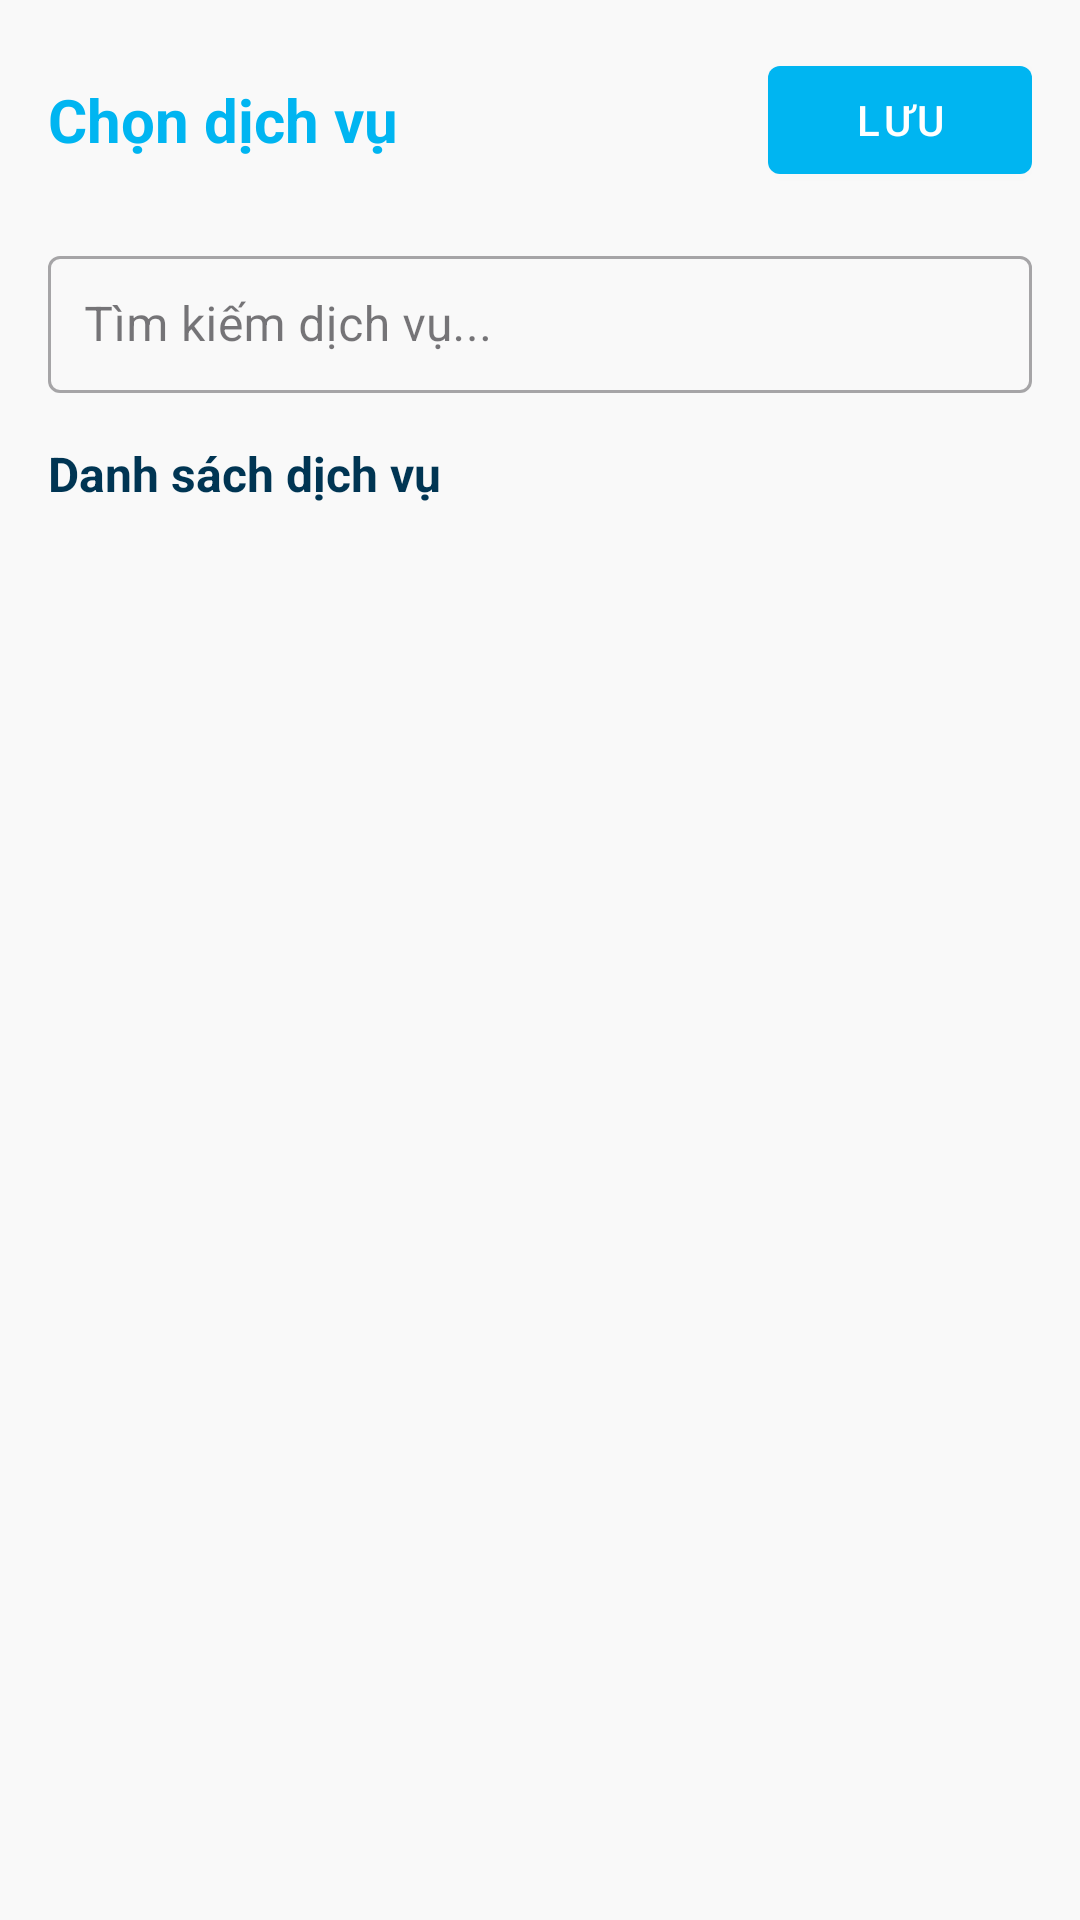

The Android layout XML behind this screen, and the referenced resources:
<!-- AndroidManifest.xml: application theme Theme.PClinic -->
<!-- res/layout/doctor_fragment_add_service.xml -->
<?xml version="1.0" encoding="utf-8"?>
<ScrollView xmlns:android="http://schemas.android.com/apk/res/android"
    xmlns:app="http://schemas.android.com/apk/res-auto"
    android:layout_width="match_parent"
    android:layout_height="match_parent"
    android:background="@color/backgroundLight"
    android:fillViewport="true">

    <LinearLayout
        android:layout_width="match_parent"
        android:layout_height="wrap_content"
        android:orientation="vertical"
        android:padding="16dp">

        
        <LinearLayout
            android:layout_width="match_parent"
            android:layout_height="wrap_content"
            android:orientation="horizontal"
            android:gravity="center_vertical"
            android:layout_marginBottom="16dp">

            <TextView
                android:layout_width="0dp"
                android:layout_height="wrap_content"
                android:layout_weight="1"
                android:text="Chọn dịch vụ"
                android:textColor="@color/colorPrimary"
                android:textSize="20sp"
                android:textStyle="bold"/>

            <com.google.android.material.button.MaterialButton
                android:id="@+id/btnSave"
                style="@style/Widget.MaterialComponents.Button"
                android:layout_width="wrap_content"
                android:layout_height="wrap_content"
                android:text="Lưu"
                android:textColor="@color/white"
                app:backgroundTint="@color/colorPrimary"/>
        </LinearLayout>

        
        <com.google.android.material.textfield.TextInputLayout
            style="@style/Widget.MaterialComponents.TextInputLayout.OutlinedBox"
            android:layout_width="match_parent"
            android:layout_height="wrap_content"
            android:hint="Tìm kiếm dịch vụ..."
            android:layout_marginBottom="16dp">
            <com.google.android.material.textfield.TextInputEditText
                android:id="@+id/etSearch"
                android:layout_width="match_parent"
                android:layout_height="wrap_content"
                android:inputType="text"
                android:padding="12dp"/>
        </com.google.android.material.textfield.TextInputLayout>

        
        <com.google.android.material.card.MaterialCardView
            android:id="@+id/cardSelectedServices"
            android:layout_width="match_parent"
            android:layout_height="wrap_content"
            android:layout_marginBottom="16dp"
            app:cardCornerRadius="12dp"
            app:cardElevation="2dp"
            app:cardBackgroundColor="@color/surfaceLight"
            android:visibility="gone">

            <LinearLayout
                android:layout_width="match_parent"
                android:layout_height="wrap_content"
                android:orientation="vertical"
                android:padding="16dp">

                <TextView
                    android:layout_width="wrap_content"
                    android:layout_height="wrap_content"
                    android:text="Dịch vụ đã chọn"
                    android:textColor="@color/textPrimary"
                    android:textSize="16sp"
                    android:textStyle="bold"
                    android:layout_marginBottom="8dp"/>

                <androidx.recyclerview.widget.RecyclerView
                    android:id="@+id/rvSelectedServices"
                    android:layout_width="match_parent"
                    android:layout_height="wrap_content"
                    android:nestedScrollingEnabled="false"/>

                <View
                    android:layout_width="match_parent"
                    android:layout_height="1dp"
                    android:background="@color/dividerColor"
                    android:layout_marginVertical="12dp"/>

                <LinearLayout
                    android:layout_width="match_parent"
                    android:layout_height="wrap_content"
                    android:orientation="horizontal"
                    android:gravity="center_vertical">

                    <TextView
                        android:layout_width="0dp"
                        android:layout_height="wrap_content"
                        android:layout_weight="1"
                        android:text="Tổng tiền:"
                        android:textColor="@color/textPrimary"
                        android:textSize="16sp"
                        android:textStyle="bold"/>

                    <TextView
                        android:id="@+id/tvTotalAmount"
                        android:layout_width="wrap_content"
                        android:layout_height="wrap_content"
                        android:text="0 đ"
                        android:textColor="@color/colorPrimaryDark"
                        android:textSize="18sp"
                        android:textStyle="bold"/>
                </LinearLayout>
            </LinearLayout>
        </com.google.android.material.card.MaterialCardView>

        
        <TextView
            android:layout_width="wrap_content"
            android:layout_height="wrap_content"
            android:text="Danh sách dịch vụ"
            android:textColor="@color/textPrimary"
            android:textSize="16sp"
            android:textStyle="bold"
            android:layout_marginBottom="8dp"/>

        <androidx.recyclerview.widget.RecyclerView
            android:id="@+id/rvServices"
            android:layout_width="match_parent"
            android:layout_height="wrap_content"
            android:nestedScrollingEnabled="false"/>

        <TextView
            android:id="@+id/tvEmpty"
            android:layout_width="match_parent"
            android:layout_height="wrap_content"
            android:text="Không có dịch vụ nào"
            android:textColor="@color/textHint"
            android:textSize="14sp"
            android:gravity="center"
            android:padding="24dp"
            android:visibility="gone"/>
    </LinearLayout>
</ScrollView>
<!-- resources referenced by this layout -->
<resources>
  <color name="backgroundLight">#FFF9F9F9</color>
  <color name="colorPrimary">#00B5F1</color>
  <color name="colorPrimaryDark">#0284C7</color>
  <color name="dividerColor">#FFE0E0E0</color>
  <color name="surfaceLight">#FFFFFFFF</color>
  <color name="textHint">#A7A7A7</color>
  <color name="textPrimary">#003553</color>
  <color name="white">#FFFFFFFF</color>
  <style name="Theme.PClinic" parent="Base.Theme.PClinic" />
  <style name="Base.Theme.PClinic" parent="Theme.Material3.DayNight.NoActionBar">
          
          
      </style>
</resources>
